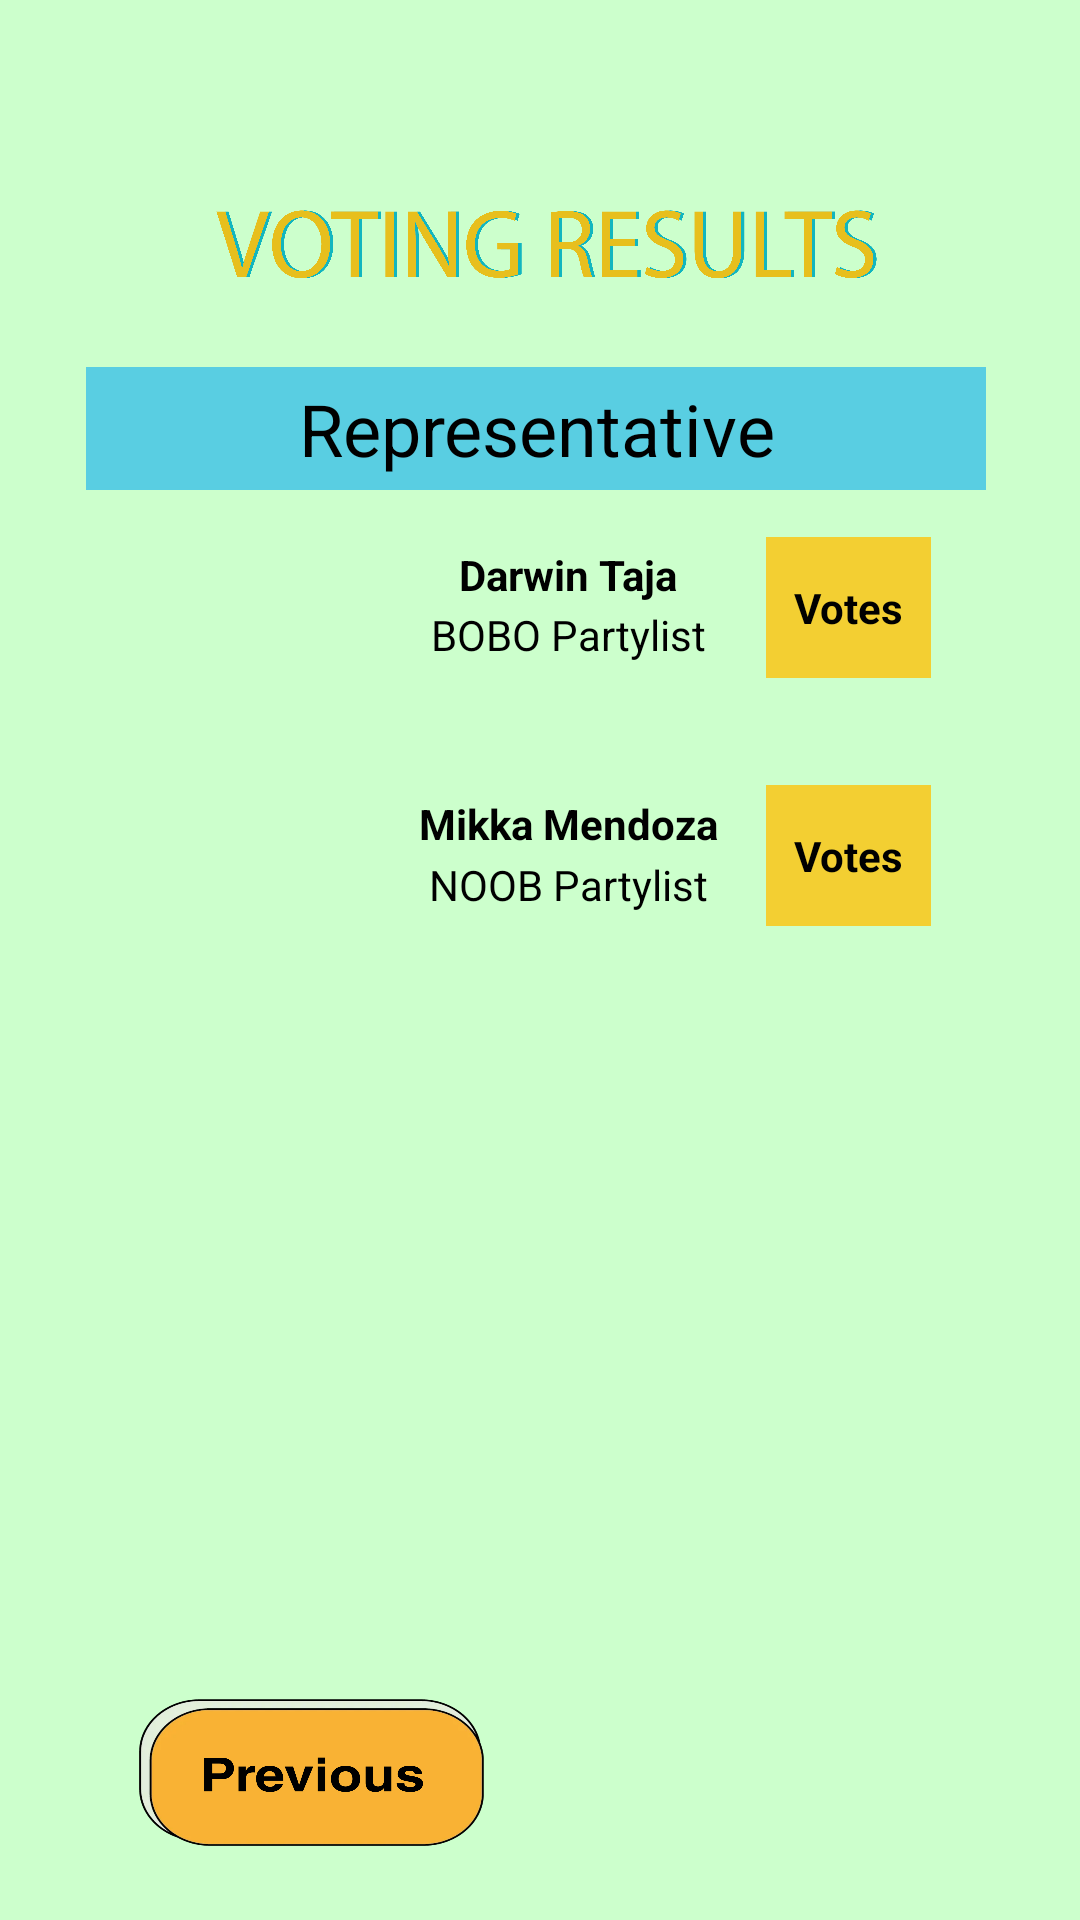

Produce the Android XML layout that renders to this screen, including the resource entries it uses.
<!-- AndroidManifest.xml: application theme Theme.VoterRegistrationApp -->
<!-- res/layout/activity_results3.xml -->
<?xml version="1.0" encoding="utf-8"?>
<androidx.constraintlayout.widget.ConstraintLayout xmlns:android="http://schemas.android.com/apk/res/android"
    xmlns:app="http://schemas.android.com/apk/res-auto"
    xmlns:tools="http://schemas.android.com/tools"
    android:layout_width="match_parent"
    android:layout_height="match_parent"
    android:background="#CCFFCC"
    tools:context=".results3">

    <ImageButton
        android:id="@+id/textView7"
        android:layout_width="262dp"
        android:layout_height="81dp"
        android:background="#00600505"
        android:scaleType="fitXY"
        app:layout_constraintBottom_toBottomOf="parent"
        app:layout_constraintEnd_toEndOf="parent"
        app:layout_constraintHorizontal_bias="0.496"
        app:layout_constraintStart_toStartOf="parent"
        app:layout_constraintTop_toTopOf="parent"
        app:layout_constraintVertical_bias="0.072"
        app:srcCompat="@drawable/ress" />


    <ImageButton
        android:id="@+id/candidate1"
        android:layout_width="86dp"
        android:layout_height="86dp"
        android:background="#00FFFFFF"
        android:scaleType="fitXY"
        app:layout_constraintBottom_toBottomOf="parent"
        app:layout_constraintEnd_toEndOf="parent"
        app:layout_constraintHorizontal_bias="0.172"
        app:layout_constraintStart_toStartOf="parent"
        app:layout_constraintTop_toTopOf="parent"
        app:layout_constraintVertical_bias="0.299"
        app:srcCompat="@drawable/avatars" />

    <ImageButton
        android:id="@+id/candidate2"
        android:layout_width="86dp"
        android:layout_height="86dp"
        android:background="#00FFFFFF"
        android:scaleType="fitXY"
        app:layout_constraintBottom_toBottomOf="parent"
        app:layout_constraintEnd_toEndOf="parent"
        app:layout_constraintHorizontal_bias="0.172"
        app:layout_constraintStart_toStartOf="parent"
        app:layout_constraintTop_toTopOf="parent"
        app:layout_constraintVertical_bias="0.452"
        app:srcCompat="@drawable/avatars" />



    <ImageButton
        android:id="@+id/back"
        android:layout_width="115dp"
        android:layout_height="49dp"
        android:background="#00FFFFFF"
        android:scaleType="fitXY"
        app:layout_constraintBottom_toBottomOf="parent"
        app:layout_constraintEnd_toEndOf="parent"
        app:layout_constraintHorizontal_bias="0.189"
        app:layout_constraintStart_toStartOf="parent"
        app:layout_constraintTop_toTopOf="parent"
        app:layout_constraintVertical_bias="0.958"
        app:srcCompat="@drawable/previous" />

    <TextView
        android:id="@+id/textView8"
        android:layout_width="300dp"
        android:layout_height="41dp"
        android:background="#9003A9F4"
        android:gravity="center"
        android:text="Representative"
        android:textColor="#000000"
        android:textSize="24sp"
        app:layout_constraintBottom_toBottomOf="parent"
        app:layout_constraintEnd_toEndOf="parent"
        app:layout_constraintHorizontal_bias="0.477"
        app:layout_constraintStart_toStartOf="parent"
        app:layout_constraintTop_toTopOf="parent"
        app:layout_constraintVertical_bias="0.204" />


    <TextView
        android:id="@+id/textView10"
        android:layout_width="138dp"
        android:layout_height="23dp"
        android:gravity="center"
        android:text="Darwin Taja"
        android:textColor="#000000"
        android:textStyle="bold"
        app:layout_constraintBottom_toBottomOf="parent"
        app:layout_constraintEnd_toEndOf="parent"
        app:layout_constraintHorizontal_bias="0.542"
        app:layout_constraintStart_toStartOf="parent"
        app:layout_constraintTop_toTopOf="parent"
        app:layout_constraintVertical_bias="0.292" />

    <TextView
        android:id="@+id/textView12"
        android:layout_width="138dp"
        android:layout_height="23dp"
        android:gravity="center"
        android:text="Mikka Mendoza"
        android:textColor="#000000"
        android:textStyle="bold"
        app:layout_constraintBottom_toBottomOf="parent"
        app:layout_constraintEnd_toEndOf="parent"
        app:layout_constraintHorizontal_bias="0.542"
        app:layout_constraintStart_toStartOf="parent"
        app:layout_constraintTop_toTopOf="parent"
        app:layout_constraintVertical_bias="0.426" />


    <TextView
        android:id="@+id/textView"
        android:layout_width="138dp"
        android:layout_height="23dp"
        android:gravity="center"
        android:text="BOBO Partylist"
        android:textColor="#000000"
        app:layout_constraintBottom_toBottomOf="parent"
        app:layout_constraintEnd_toEndOf="parent"
        app:layout_constraintHorizontal_bias="0.542"
        app:layout_constraintStart_toStartOf="parent"
        app:layout_constraintTop_toTopOf="parent"
        app:layout_constraintVertical_bias="0.324" />


    <TextView
        android:id="@+id/textView3"
        android:layout_width="138dp"
        android:layout_height="23dp"
        android:gravity="center"
        android:text="NOOB Partylist"
        android:textColor="#000000"
        app:layout_constraintBottom_toBottomOf="parent"
        app:layout_constraintEnd_toEndOf="parent"
        app:layout_constraintHorizontal_bias="0.542"
        app:layout_constraintStart_toStartOf="parent"
        app:layout_constraintTop_toTopOf="parent"
        app:layout_constraintVertical_bias="0.459" />

    <TextView
        android:id="@+id/RA"
        android:layout_width="55dp"
        android:layout_height="47dp"
        android:background="#C6FFC107"
        android:gravity="center"
        android:text="Votes"
        android:textColor="#000000"
        android:textStyle="bold"
        app:layout_constraintBottom_toBottomOf="parent"
        app:layout_constraintEnd_toEndOf="parent"
        app:layout_constraintHorizontal_bias="0.837"
        app:layout_constraintStart_toStartOf="parent"
        app:layout_constraintTop_toTopOf="parent"
        app:layout_constraintVertical_bias="0.302" />

    <TextView
        android:id="@+id/RB"
        android:layout_width="55dp"
        android:layout_height="47dp"
        android:background="#C6FFC107"
        android:gravity="center"
        android:text="Votes"
        android:textColor="#000000"
        android:textStyle="bold"
        app:layout_constraintBottom_toBottomOf="parent"
        app:layout_constraintEnd_toEndOf="parent"
        app:layout_constraintHorizontal_bias="0.837"
        app:layout_constraintStart_toStartOf="parent"
        app:layout_constraintTop_toTopOf="parent"
        app:layout_constraintVertical_bias="0.441" />

    <ImageButton
        android:id="@+id/button1"
        android:layout_width="40dp"
        android:layout_height="40dp"
        android:background="#00FFFFFF"
        android:onClick="showPopup"
        android:scaleType="fitXY"
        app:layout_constraintBottom_toBottomOf="parent"
        app:layout_constraintEnd_toEndOf="parent"
        app:layout_constraintHorizontal_bias="0.008"
        app:layout_constraintStart_toStartOf="parent"
        app:layout_constraintTop_toTopOf="parent"
        app:layout_constraintVertical_bias="0.005"
        app:srcCompat="@drawable/ic_baseline_menu_24"
        tools:ignore="UsingOnClickInXml,VectorDrawableCompat" />

</androidx.constraintlayout.widget.ConstraintLayout>
<!-- resources referenced by this layout -->
<resources>
  <!-- drawable previous: png bitmap (drawable, 285856 bytes) -->
  <!-- drawable ress: jpg bitmap (drawable, 72757 bytes) -->
  <style name="Theme.VoterRegistrationApp" parent="Theme.AppCompat.Light.NoActionBar">
          
          <item name="colorPrimary">@color/orange</item>
          <item name="colorPrimaryVariant">@color/orange</item>
          <item name="colorOnPrimary">@color/orange</item>
          
          <item name="colorSecondary">@color/orange</item>
          <item name="colorSecondaryVariant">@color/orange</item>
          <item name="colorOnSecondary">@color/orange</item>
          
          <item name="android:statusBarColor" tools:targetApi="l">?attr/colorPrimaryVariant</item>
          
      </style>
  <color name="orange">#09aacc</color>
</resources>
